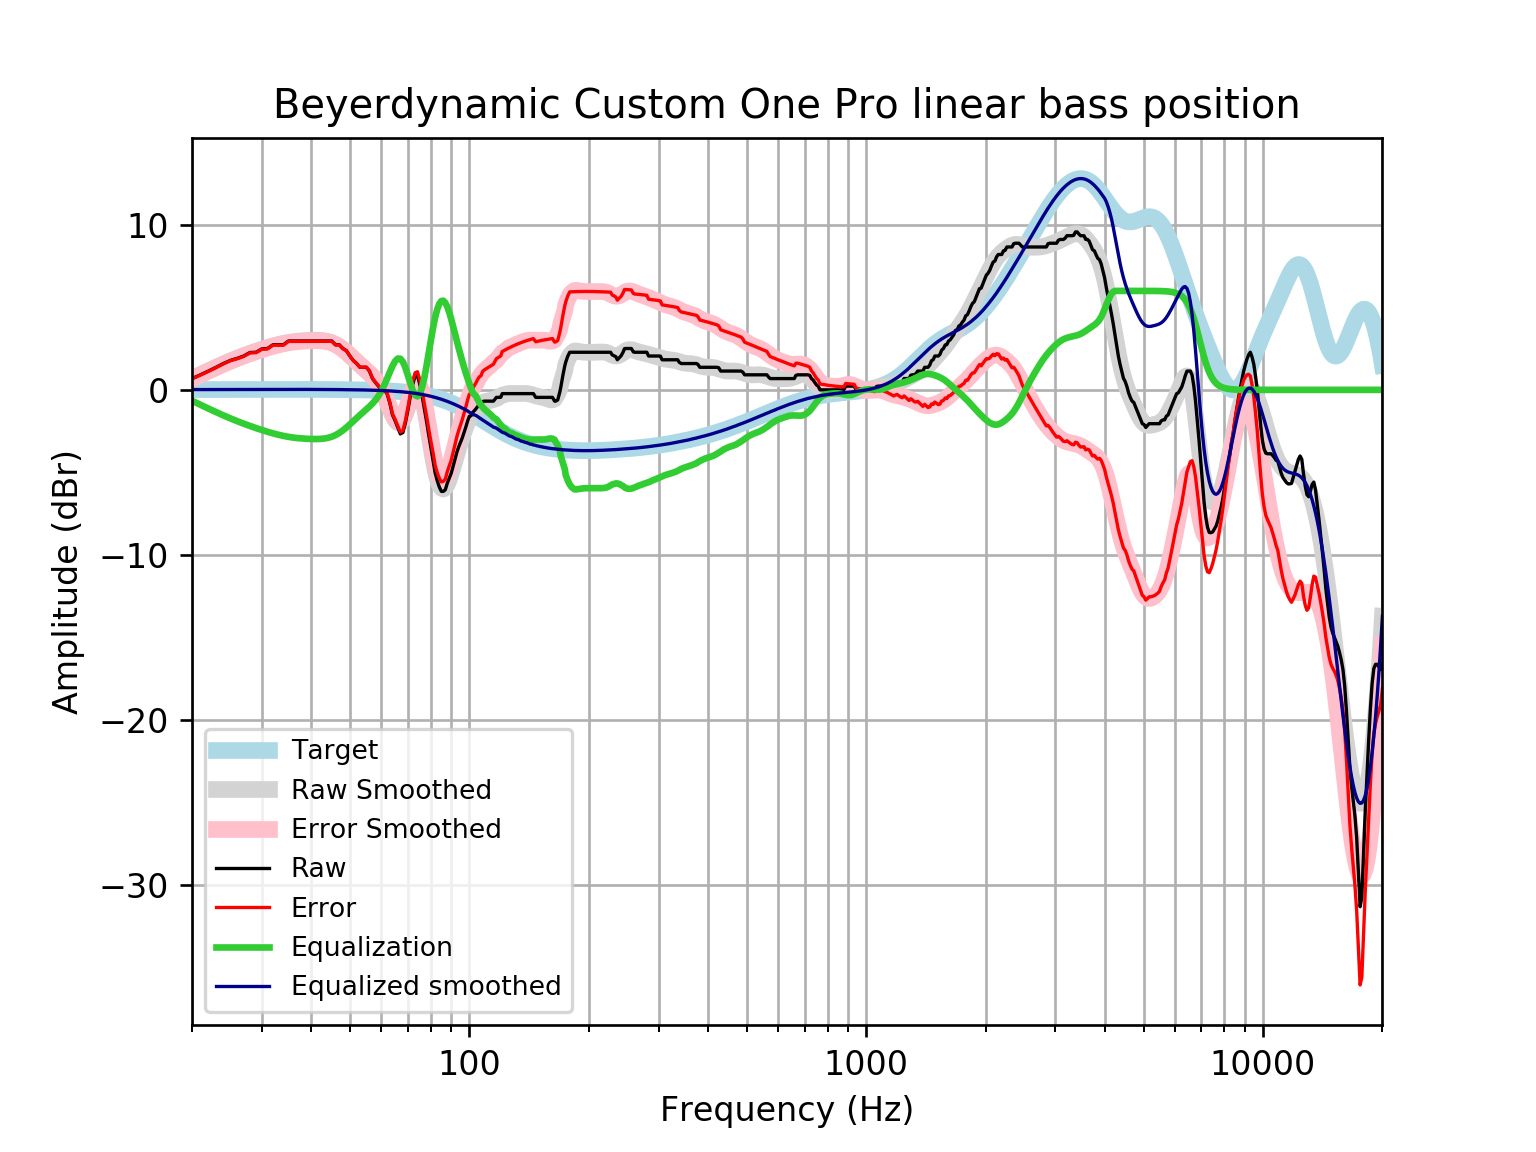

The file beside this chart, header and first rows:
frequency, raw, error, smoothed, error_smoothed, equalization, equalized_raw, equalized_smoothed, target
20, 0.6838, 0.6673, 0.6756, 0.6591, -0.6591, 0.02467, 0.01646, 0.01648
21, 0.9117, 0.894, 0.9226, 0.9049, -0.9049, 0.006758, 0.01765, 0.01765
22, 1.14, 1.121, 1.154, 1.135, -1.135, 0.004447, 0.01877, 0.01876
23, 1.368, 1.348, 1.37, 1.35, -1.35, 0.01774, 0.01984, 0.01983
24, 1.595, 1.575, 1.57, 1.549, -1.549, 0.04663, 0.02085, 0.02084
25, 1.788, 1.766, 1.753, 1.731, -1.731, 0.05625, 0.02181, 0.02179
26, 1.909, 1.886, 1.921, 1.898, -1.898, 0.01003, 0.02271, 0.02269
27, 2.051, 2.028, 2.075, 2.051, -2.051, 8.798727313319432e-05, 0.02355, 0.02353
28, 2.264, 2.24, 2.215, 2.191, -2.191, 0.07337, 0.02433, 0.02431
29, 2.279, 2.254, 2.344, 2.319, -2.319, -0.03947, 0.02504, 0.02502
30, 2.485, 2.459, 2.461, 2.436, -2.436, 0.04948, 0.02567, 0.02566
31, 2.507, 2.481, 2.568, 2.542, -2.542, -0.03491, 0.02623, 0.02622
32, 2.735, 2.708, 2.664, 2.637, -2.637, 0.09766, 0.02668, 0.02668
33, 2.735, 2.708, 2.748, 2.721, -2.721, 0.01421, 0.02704, 0.02704
34, 2.735, 2.708, 2.819, 2.792, -2.792, -0.05646, 0.02728, 0.02728
35, 2.963, 2.936, 2.876, 2.849, -2.849, 0.114, 0.0274, 0.0274
36, 2.963, 2.936, 2.921, 2.894, -2.894, 0.06931, 0.02739, 0.02739
37, 2.963, 2.936, 2.954, 2.927, -2.927, 0.03601, 0.02723, 0.02723
38, 2.963, 2.936, 2.978, 2.951, -2.951, 0.01204, 0.02691, 0.02692
39, 2.963, 2.937, 2.994, 2.968, -2.968, -0.004616, 0.02643, 0.02644
40, 2.963, 2.937, 3.004, 2.978, -2.978, -0.015, 0.02578, 0.02579
41, 2.963, 2.938, 3.006, 2.981, -2.981, -0.01836, 0.02495, 0.02496
42, 2.963, 2.939, 2.999, 2.975, -2.975, -0.0117, 0.02393, 0.02393
43, 2.963, 2.94, 2.976, 2.953, -2.953, 0.009999, 0.02272, 0.02272
44, 2.963, 2.942, 2.932, 2.91, -2.91, 0.05274, 0.0213, 0.0213
45, 2.963, 2.943, 2.861, 2.841, -2.841, 0.1221, 0.01968, 0.01967
46, 2.735, 2.717, 2.759, 2.742, -2.742, -0.00655, 0.01785, 0.01783
47, 2.735, 2.719, 2.628, 2.612, -2.612, 0.1229, 0.01579, 0.01577
48, 2.507, 2.494, 2.469, 2.456, -2.456, 0.05117, 0.0135, 0.01347
49, 2.376, 2.365, 2.291, 2.28, -2.28, 0.09606, 0.01097, 0.01094
50, 2.051, 2.043, 2.1, 2.091, -2.091, -0.04005, 0.008186, 0.008144
51, 1.778, 1.773, 1.904, 1.899, -1.899, -0.121, 0.005126, 0.00508
52, 1.595, 1.594, 1.712, 1.71, -1.71, -0.1146, 0.001774, 0.001724
53, 1.368, 1.369, 1.526, 1.528, -1.528, -0.1602, -0.001894, -0.001946
54, 1.368, 1.373, 1.347, 1.353, -1.353, 0.01469, -0.005905, -0.005958
55, 1.368, 1.378, 1.172, 1.183, -1.183, 0.1849, -0.01029, -0.01034
56, 1.139, 1.154, 0.9955, 1.011, -1.011, 0.1287, -0.01508, -0.01514
57, 0.6838, 0.7041, 0.8062, 0.8265, -0.8265, -0.1428, -0.02033, -0.02038
58, 0.4434, 0.4695, 0.5914, 0.6175, -0.6175, -0.1741, -0.02607, -0.02611
59, 0.2279, 0.2603, 0.3375, 0.3699, -0.3699, -0.142, -0.03234, -0.03238
60, 0.006657, 0.0459, 0.03394, 0.07315, -0.07315, -0.0665, -0.03921, -0.03925
61, 0.0, 0.04675, -0.3219, -0.2752, 0.2752, 0.2752, -0.04672, -0.04675
62, -0.2279, -0.173, -0.7195, -0.6646, 0.6646, 0.4367, -0.05494, -0.05496
63, -0.7772, -0.7133, -1.132, -1.068, 1.068, 0.2908, -0.06392, -0.06393
64, -1.513, -1.439, -1.517, -1.443, 1.443, -0.07025, -0.07372, -0.07373
65, -1.873, -1.788, -1.821, -1.737, 1.737, -0.1361, -0.0844, -0.08441
66, -2.275, -2.179, -1.994, -1.898, 1.898, -0.3771, -0.09604, -0.09603
67, -2.671, -2.562, -1.997, -1.888, 1.888, -0.7828, -0.1087, -0.1087
68, -2.588, -2.466, -1.818, -1.695, 1.695, -0.8933, -0.1224, -0.1224
69, -1.999, -1.862, -1.478, -1.341, 1.341, -0.6581, -0.1372, -0.1372
70, -1.241, -1.088, -1.032, -0.879, 0.879, -0.3622, -0.1533, -0.1533
71, -0.3803, -0.2098, -0.5598, -0.3892, 0.3892, 0.008835, -0.1706, -0.1706
72, 0.3526, 0.5417, -0.1505, 0.03875, -0.03875, 0.3138, -0.1892, -0.1892
73, 0.8261, 1.035, 0.1124, 0.3216, -0.3216, 0.5045, -0.2092, -0.2092
74, 0.867, 1.098, 0.1674, 0.398, -0.398, 0.469, -0.2306, -0.2305
75, 0.3434, 0.5968, -0.01461, 0.2388, -0.2388, 0.1045, -0.2535, -0.2534
76, -0.354, -0.07627, -0.4282, -0.1504, 0.1504, -0.2036, -0.2778, -0.2778
77, -1.132, -0.8283, -1.037, -0.7337, 0.7337, -0.3983, -0.3037, -0.3037
78, -1.899, -1.568, -1.785, -1.454, 1.454, -0.4451, -0.3312, -0.3312
79, -2.734, -2.374, -2.604, -2.243, 2.243, -0.4913, -0.3604, -0.3603
... 553 more rows
